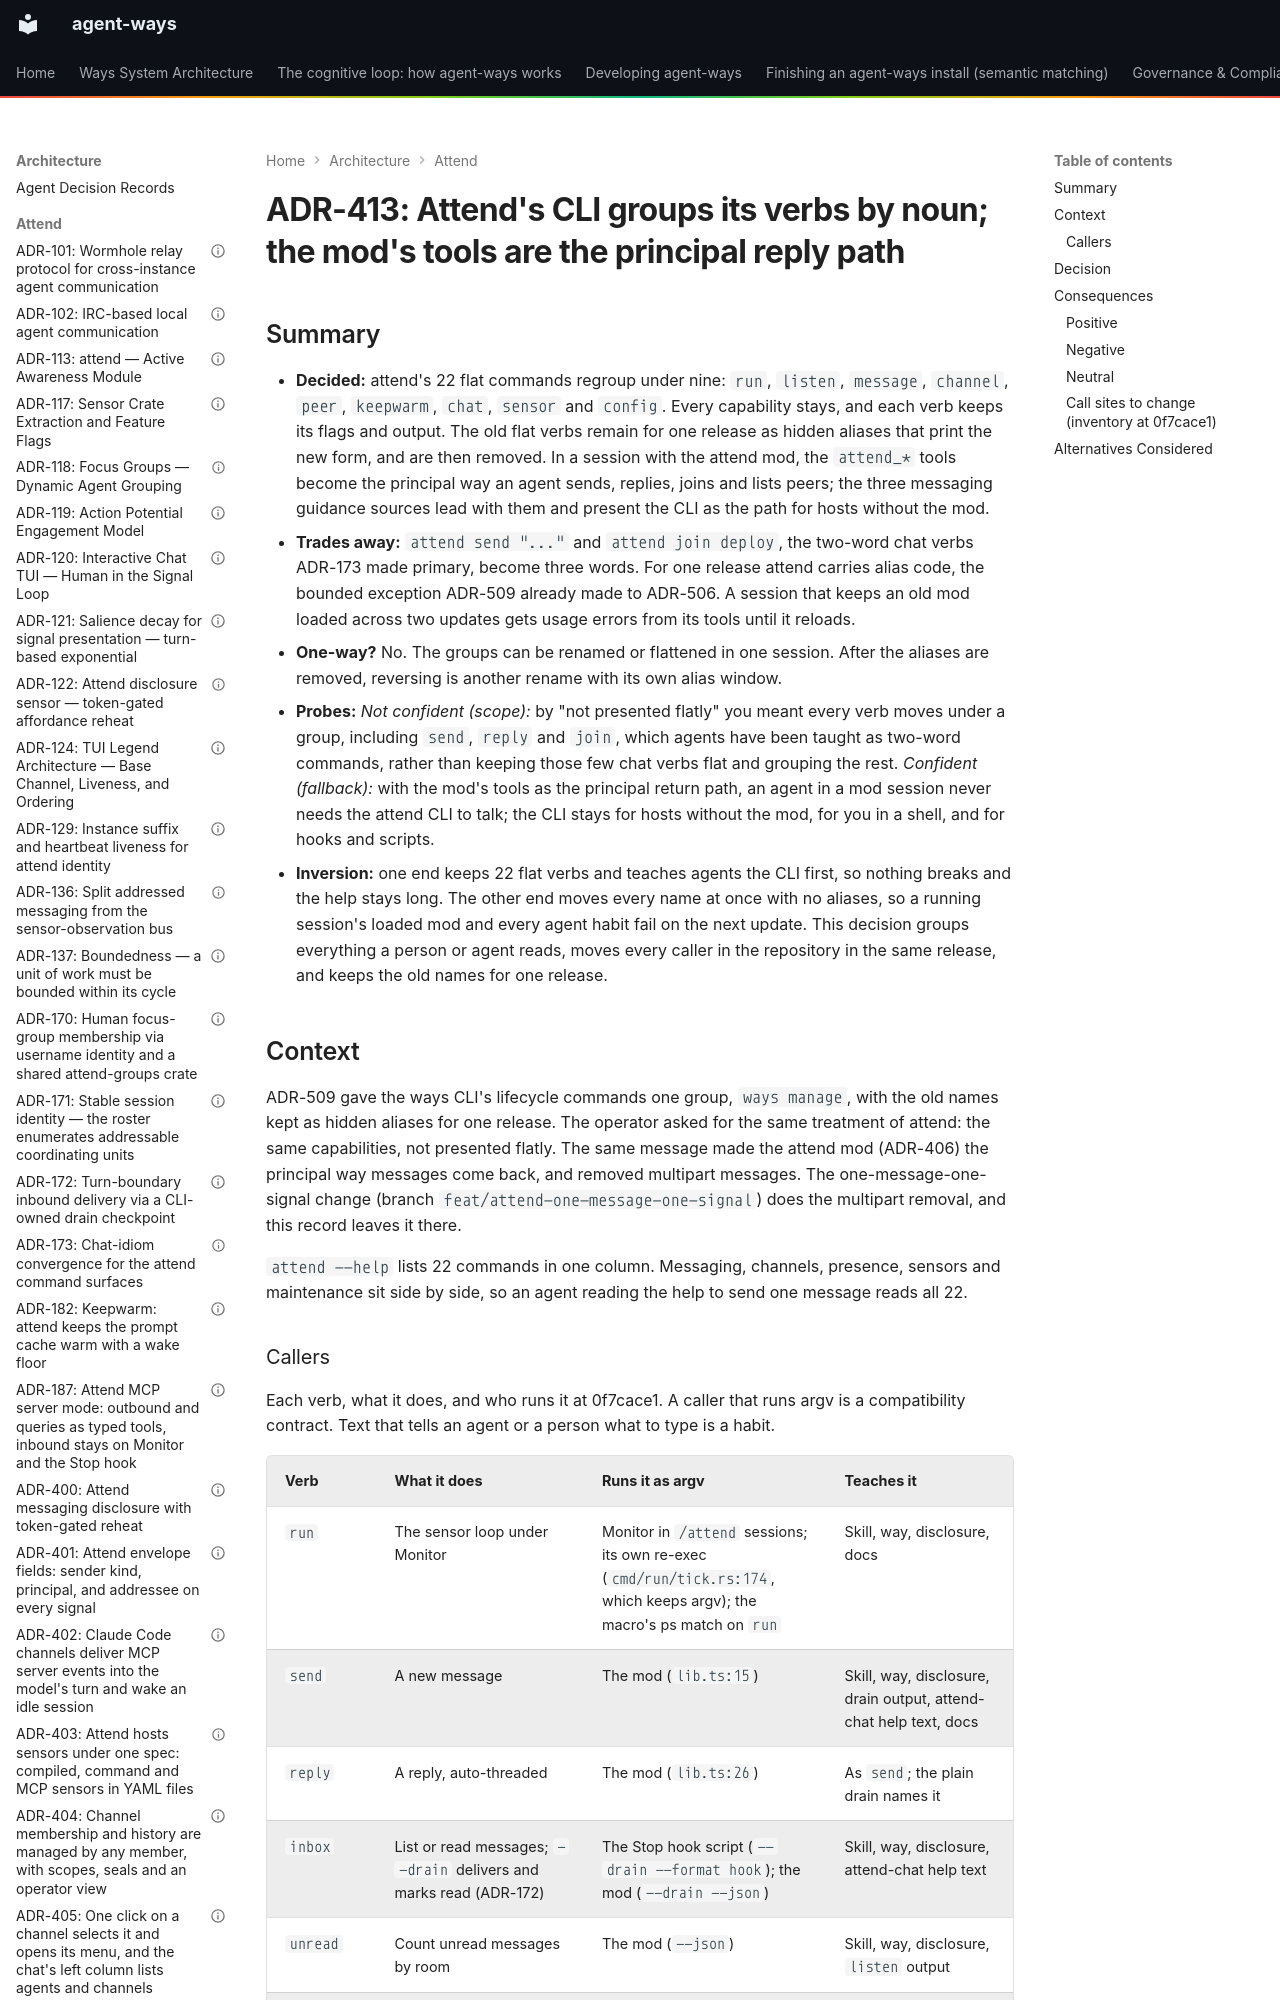

repository: aaronsb/agent-ways · page: architecture/attend/ADR-413-attend-s-cli-groups-its-verbs-by-noun-the-mod-s-tools-are-the-principal-reply-path/index.html · generator: mkdocs

---
contract: adr/v1
kind: decision
verb: change
capability: [attend, cli]
amends: ADR-173#Decision
basis:
  - operator: aaronsb
    level: directed
    said: "ok so we'll fix the multipart message, (remove it basically) as well as make sure that the attend commands get the same simplifcation treatment that ways did. same capabilities but from the cli they're not presented flatly.. from now on the mcp server is the principle way to return path messages"
    via: an attend message to the head session, 2026-10-12 11:01, #open
  - evidence: 'attend --help at main 0f7cace1 lists 22 top-level commands, all flat (tools/attend/src/cli.rs Commands)'
  - evidence: 'the attend mod runs every tool and poll as attend CLI argv: send, reply --re, join, listen on --host mod, listen off, inbox --drain --json, unread --json, peers and keepwarm check (plugins/attend/hooks/lib.ts:15-47)'
  - evidence: 'the Stop hook script execs `attend inbox --drain --format hook` and passes its exit code through (hooks/ways/attend-drain-stop.sh:11); clap exits 2 on a usage error, and Claude Code reads a Stop hook''s exit 2 as a block'
  - evidence: 'attend-chat writes CLI commands into messages that agents receive: `join with: attend join <g>` and `rejoin with: attend join <g>` (tools/attend-chat/src/app/keys.rs:531, 567)'
  - evidence: 'the attend way''s macro calls `attend channels --joined`, `attend peers` and `attend status`, and finds a running loop by matching `run` as the argument after `attend` in ps output (hooks/ways/softwaredev/environment/attend/macro.sh:27, 48-61)'
  - evidence: 'statusline.sh:41-45 calls `attend whoami --display` and falls back to `attend whoami` for builds without the flag'
  - evidence: 'a session runs the mod from the app''s plugins/attend/ folder and keeps it loaded until /reload-plugins or a restart, while an update replaces the attend binary on PATH underneath it (docs/attend-and-monitor/mod.md:76, 96-110)'
  - evidence: 'the removed `attend focus` alias and `send --focus` flag are refused, with a test that keeps them refused (tools/attend/tests/legacy_removed.rs)'
  - precedent: ADR-509
  - precedent: ADR-507
  - precedent: ADR-506
  - precedent: ADR-406
  - precedent: ADR-173
  - precedent: ADR-501
agent:
  name: Claude
  model: claude-opus-5-5
considered:
  - operator: aar
